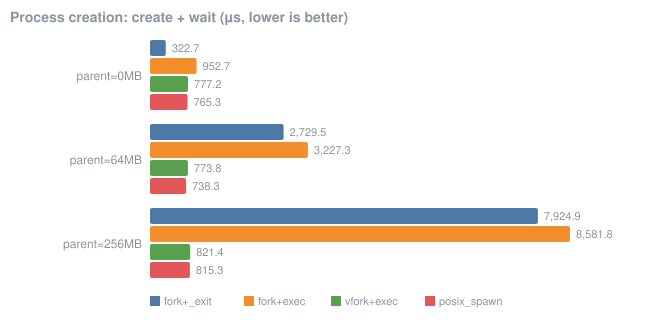

Values plotted in this chart, from the file beside it:
benchmark, variant, parameter, value, unit
spawn, fork+_exit, parent=0MB, 322.7, us
spawn, fork+exec, parent=0MB, 952.7, us
spawn, vfork+exec, parent=0MB, 777.2, us
spawn, posix_spawn, parent=0MB, 765.3, us
spawn, fork+_exit, parent=64MB, 2729, us
spawn, fork+exec, parent=64MB, 3227, us
spawn, vfork+exec, parent=64MB, 773.8, us
spawn, posix_spawn, parent=64MB, 738.3, us
spawn, fork+_exit, parent=256MB, 7925, us
spawn, fork+exec, parent=256MB, 8582, us
spawn, vfork+exec, parent=256MB, 821.4, us
spawn, posix_spawn, parent=256MB, 815.3, us
